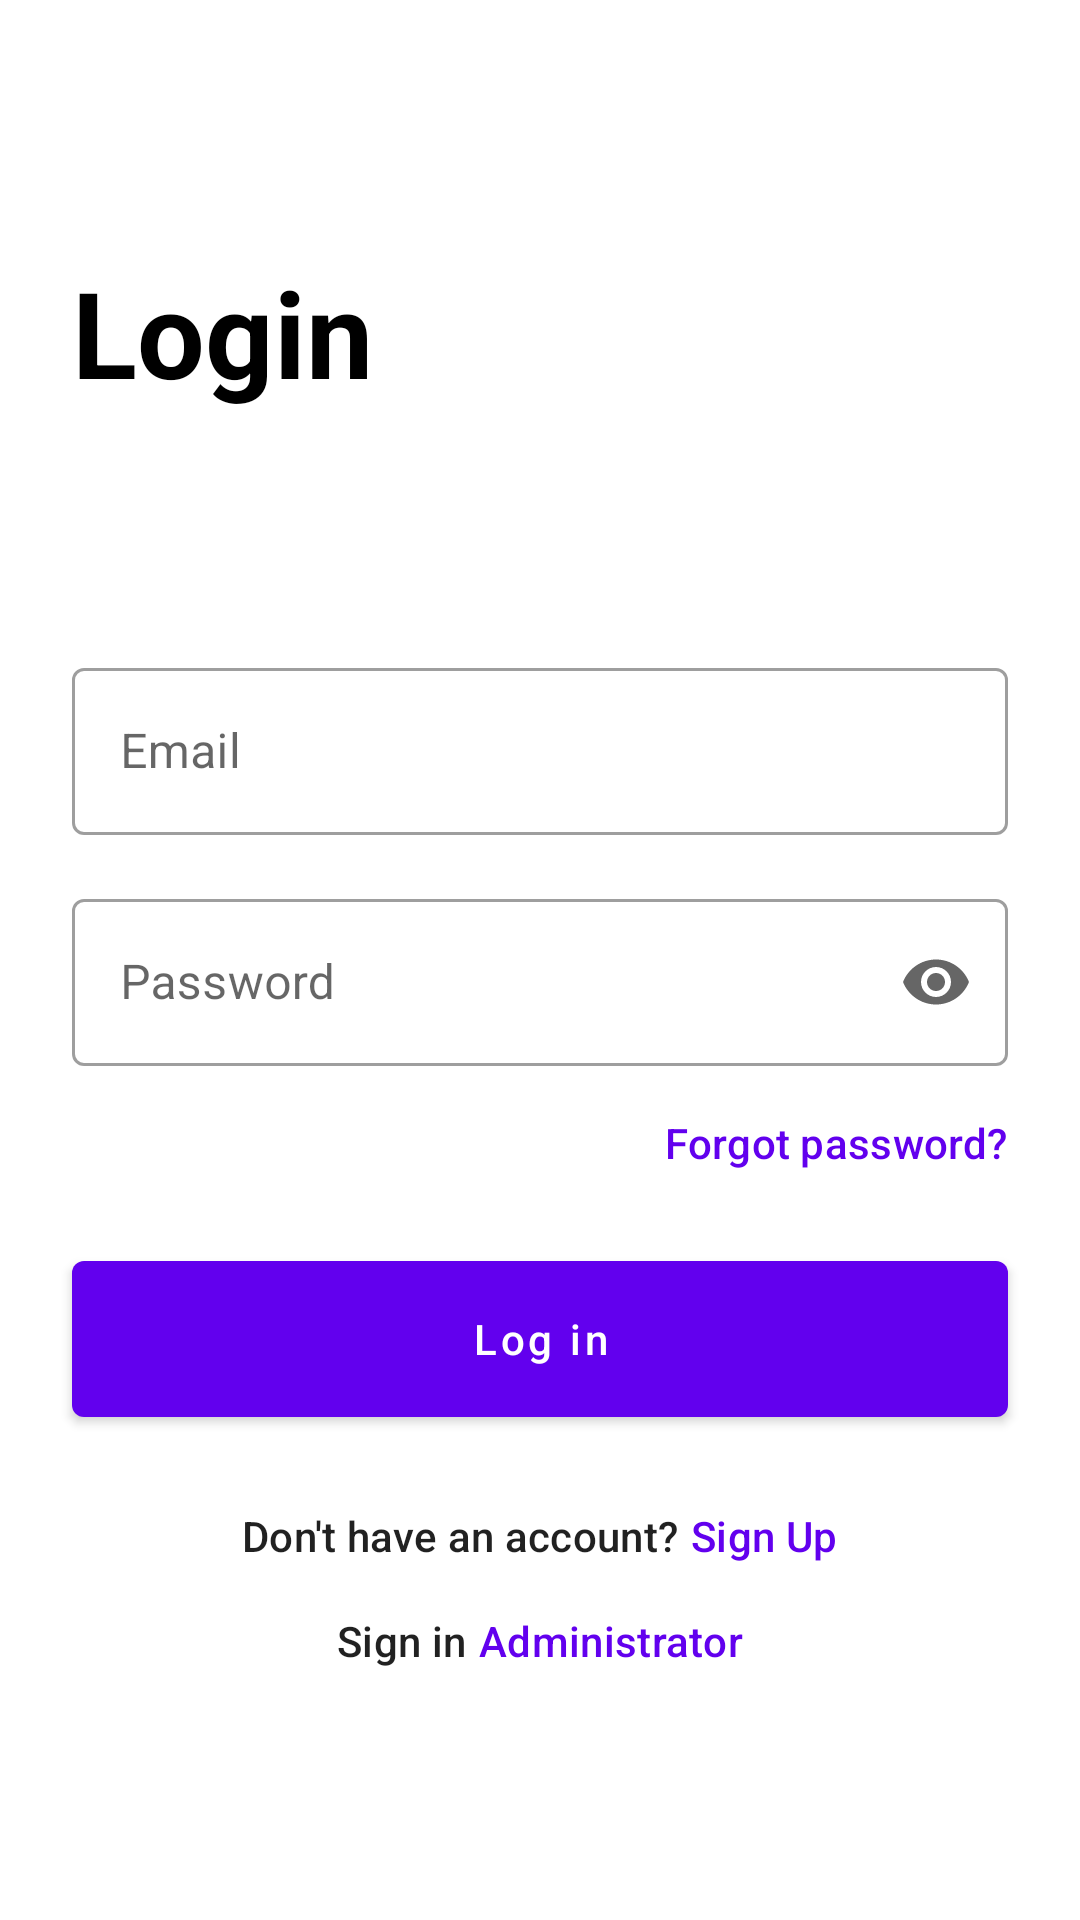

Write the Android layout XML for this screen, with the resource values it uses.
<!-- AndroidManifest.xml: application theme Theme.UniEval -->
<!-- res/layout/activity_login_user.xml -->
<?xml version="1.0" encoding="utf-8"?>
<layout xmlns:android="http://schemas.android.com/apk/res/android"
    xmlns:app="http://schemas.android.com/apk/res-auto"
    xmlns:tools="http://schemas.android.com/tools">

    <data>

    </data>

    <androidx.constraintlayout.widget.ConstraintLayout
        android:layout_width="match_parent"
        android:layout_height="match_parent">


        <com.google.android.material.textview.MaterialTextView
            android:id="@+id/login_user_login_textview"
            android:layout_width="match_parent"
            android:layout_height="wrap_content"
            android:layout_marginStart="24dp"
            android:layout_marginEnd="24dp"
            android:layout_marginBottom="80dp"
            android:text="Login"
            android:textColor="?attr/colorOnSurface"
            android:textSize="40sp"
            android:textStyle="bold"
            app:layout_constraintBottom_toTopOf="@+id/login_user_email_textInput"
            app:layout_constraintEnd_toEndOf="parent"
            app:layout_constraintHorizontal_bias="0.0"
            app:layout_constraintStart_toStartOf="parent"
            app:layout_constraintTop_toTopOf="parent"
            app:layout_constraintVertical_chainStyle="packed" />

        <com.google.android.material.textfield.TextInputLayout
            android:id="@+id/login_user_email_textInput"
            style="@style/Widget.MaterialComponents.TextInputLayout.OutlinedBox"
            android:layout_width="match_parent"
            android:layout_height="wrap_content"
            android:layout_marginStart="24dp"
            android:layout_marginEnd="24dp"
            android:hint="Email"
            app:boxBackgroundColor="?attr/colorSurface"
            app:endIconMode="clear_text"
            app:layout_constraintBottom_toTopOf="@+id/login_user_password_textInput"
            app:layout_constraintEnd_toEndOf="parent"
            app:layout_constraintHorizontal_bias="0.0"
            app:layout_constraintStart_toStartOf="parent"
            app:layout_constraintTop_toBottomOf="@+id/login_user_login_textview"
            app:layout_constraintVertical_chainStyle="packed"
            app:startIconDrawable="@drawable/outline_email_24">

            <com.google.android.material.textfield.TextInputEditText
                android:id="@+id/login_user_email_editText"
                android:layout_width="match_parent"
                android:layout_height="wrap_content"
                android:inputType="textEmailAddress" />

        </com.google.android.material.textfield.TextInputLayout>

        <com.google.android.material.textfield.TextInputLayout
            android:id="@+id/login_user_password_textInput"
            style="@style/Widget.MaterialComponents.TextInputLayout.OutlinedBox"
            android:layout_width="match_parent"
            android:layout_height="wrap_content"
            android:layout_marginStart="24dp"
            android:layout_marginTop="16dp"
            android:layout_marginEnd="24dp"
            android:hint="Password"
            app:boxBackgroundColor="?attr/colorSurface"
            app:endIconMode="password_toggle"
            app:layout_constraintBottom_toTopOf="@+id/login_user_forgot_password_textview"
            app:layout_constraintEnd_toEndOf="parent"
            app:layout_constraintStart_toStartOf="parent"
            app:layout_constraintTop_toBottomOf="@+id/login_user_email_textInput"
            app:startIconDrawable="@drawable/outline_lock_24">

            <com.google.android.material.textfield.TextInputEditText
                android:id="@+id/login_user_password_editText"
                android:layout_width="match_parent"
                android:layout_height="wrap_content"
                android:inputType="textPassword" />

        </com.google.android.material.textfield.TextInputLayout>

        <com.google.android.material.textview.MaterialTextView
            android:id="@+id/login_user_forgot_password_textview"
            android:layout_width="wrap_content"
            android:layout_height="wrap_content"
            android:layout_gravity="end"
            android:layout_marginTop="16dp"
            android:layout_marginEnd="24dp"
            android:text="Forgot password?"
            android:textAppearance="?attr/textAppearanceSubtitle2"
            android:textColor="?attr/colorPrimary"
            app:layout_constraintBottom_toTopOf="@+id/login_user_login_button"
            app:layout_constraintEnd_toEndOf="parent"
            app:layout_constraintHorizontal_bias="1.0"
            app:layout_constraintStart_toStartOf="parent"
            app:layout_constraintTop_toBottomOf="@+id/login_user_password_textInput" />

        <com.google.android.material.button.MaterialButton
            android:id="@+id/login_user_login_button"
            style="@style/Widget.MaterialComponents.Button"
            android:layout_width="match_parent"
            android:layout_height="64dp"
            android:layout_marginStart="24dp"
            android:layout_marginTop="24dp"
            android:layout_marginEnd="24dp"
            android:layout_marginBottom="16dp"
            android:text="Log in"
            android:textAllCaps="false"
            app:layout_constraintBottom_toTopOf="@+id/login_user_doNotHaveAnAccount_textView"
            app:layout_constraintEnd_toEndOf="parent"
            app:layout_constraintStart_toStartOf="parent"
            app:layout_constraintTop_toBottomOf="@+id/login_user_forgot_password_textview" />


        <com.google.android.material.textview.MaterialTextView
            android:id="@+id/login_user_doNotHaveAnAccount_textView"
            android:layout_width="wrap_content"
            android:layout_height="wrap_content"
            android:layout_marginTop="8dp"
            android:text="Don't have an account?"
            android:textAppearance="?attr/textAppearanceSubtitle2"
            app:layout_constraintBottom_toTopOf="@+id/login_user_signIn_text"
            app:layout_constraintEnd_toStartOf="@+id/login_user_signup_textView"
            app:layout_constraintHorizontal_chainStyle="packed"
            app:layout_constraintStart_toStartOf="parent"
            app:layout_constraintTop_toBottomOf="@+id/login_user_login_button" />

        <com.google.android.material.textview.MaterialTextView
            android:id="@+id/login_user_signup_textView"
            android:layout_width="wrap_content"
            android:layout_height="wrap_content"
            android:layout_marginStart="4dp"
            android:text="Sign Up"
            android:textAppearance="?attr/textAppearanceSubtitle2"
            android:textColor="?attr/colorPrimary"
            app:layout_constraintBottom_toBottomOf="@+id/login_user_doNotHaveAnAccount_textView"
            app:layout_constraintEnd_toEndOf="parent"
            app:layout_constraintStart_toEndOf="@+id/login_user_doNotHaveAnAccount_textView"
            app:layout_constraintTop_toTopOf="@+id/login_user_doNotHaveAnAccount_textView" />

        <com.google.android.material.textview.MaterialTextView
            android:id="@+id/login_user_signIn_text"
            android:layout_width="wrap_content"
            android:layout_height="wrap_content"
            android:layout_marginTop="16dp"
            android:text="Sign in"
            android:textAppearance="?attr/textAppearanceSubtitle2"
            app:layout_constraintBottom_toBottomOf="parent"
            app:layout_constraintEnd_toStartOf="@+id/login_user_administrator_text"
            app:layout_constraintHorizontal_chainStyle="packed"
            app:layout_constraintStart_toStartOf="parent"
            app:layout_constraintTop_toBottomOf="@+id/login_user_doNotHaveAnAccount_textView" />

        <com.google.android.material.textview.MaterialTextView
            android:id="@+id/login_user_administrator_text"
            android:layout_width="wrap_content"
            android:layout_height="wrap_content"
            android:layout_marginStart="4dp"
            android:text="Administrator"
            android:textAppearance="?attr/textAppearanceSubtitle2"
            android:textColor="?attr/colorPrimary"
            app:layout_constraintBottom_toBottomOf="@+id/login_user_signIn_text"
            app:layout_constraintEnd_toEndOf="parent"
            app:layout_constraintStart_toEndOf="@+id/login_user_signIn_text"
            app:layout_constraintTop_toTopOf="@+id/login_user_signIn_text"
            app:layout_constraintVertical_bias="0.0" />


    </androidx.constraintlayout.widget.ConstraintLayout>
</layout>
<!-- resources referenced by this layout -->
<resources>
  <style name="Theme.UniEval" parent="Theme.MaterialComponents.DayNight.NoActionBar">
          
          <item name="colorPrimary">@color/purple_500</item>
          <item name="colorPrimaryVariant">@color/purple_700</item>
          <item name="colorOnPrimary">@color/white</item>
          
          <item name="colorSecondary">@color/teal_200</item>
          <item name="colorSecondaryVariant">@color/teal_700</item>
          <item name="colorOnSecondary">@color/black</item>
          
          <item name="android:statusBarColor">@color/white</item>
          <item name="android:windowLightStatusBar">true</item>
          
      </style>
  <color name="purple_500">#FF6200EE</color>
  <color name="purple_700">#FF3700B3</color>
  <color name="white">#FFFFFF</color>
  <color name="teal_200">#FF03DAC5</color>
  <color name="teal_700">#FF018786</color>
  <color name="black">#000000</color>
</resources>
